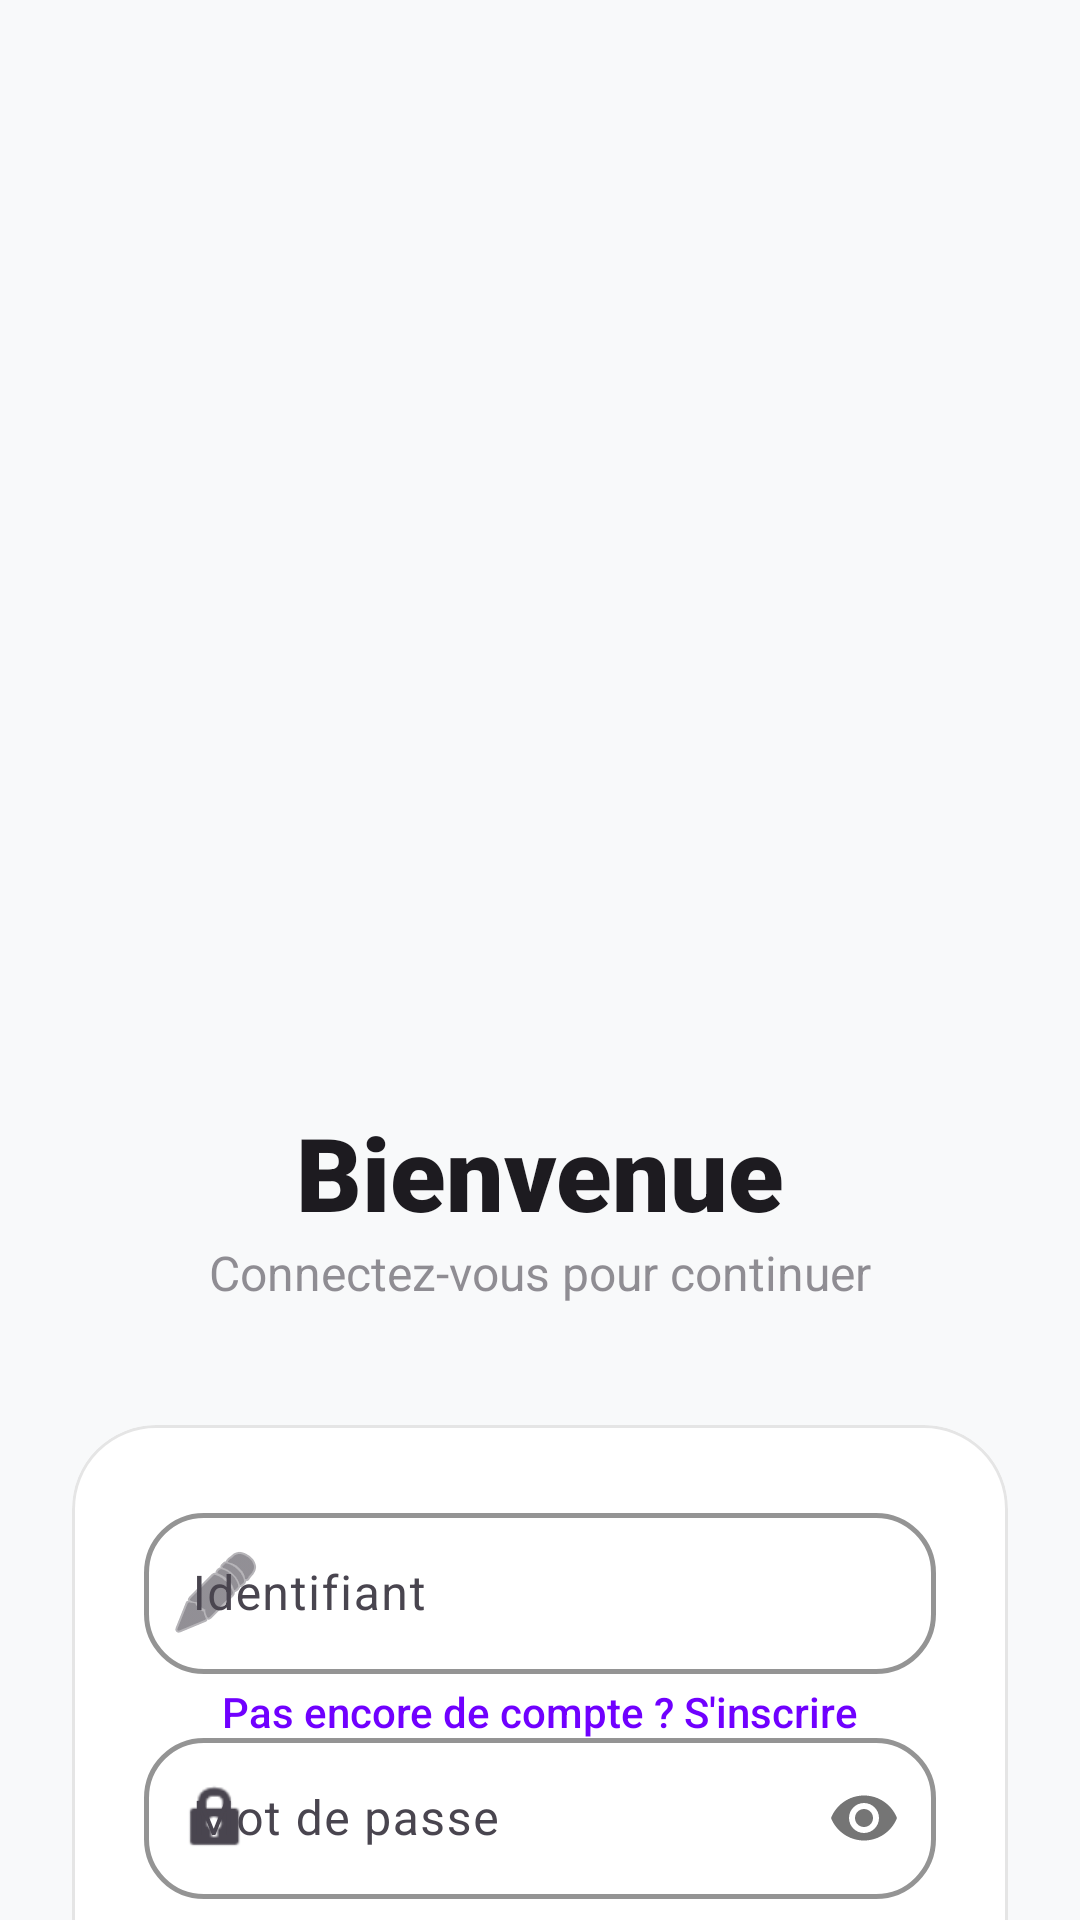

Write the Android layout XML for this screen, with the resource values it uses.
<!-- AndroidManifest.xml: application theme Theme.VOSTIT -->
<!-- res/layout/activity_login.xml -->
<?xml version="1.0" encoding="utf-8"?>
<androidx.constraintlayout.widget.ConstraintLayout
    xmlns:android="http://schemas.android.com/apk/res/android"
    xmlns:app="http://schemas.android.com/apk/res-auto"
    xmlns:tools="http://schemas.android.com/tools"
    android:layout_width="match_parent"
    android:layout_height="match_parent"
    android:background="?attr/android:windowBackground">

    <ImageView
        android:id="@+id/iv_logo"
        android:layout_width="280dp"
        android:layout_height="280dp"
        android:layout_marginTop="64dp"
        android:src="@drawable/logo_vostit_themed"
        app:layout_constraintEnd_toEndOf="parent"
        app:layout_constraintStart_toStartOf="parent"
        app:layout_constraintTop_toTopOf="parent" />

    <TextView
        android:id="@+id/tv_welcome"
        android:layout_width="wrap_content"
        android:layout_height="wrap_content"
        android:layout_marginTop="24dp"
        android:fontFamily="sans-serif-black"
        android:text="Bienvenue"
        android:textColor="?attr/colorOnSurface"
        android:textSize="34sp"
        app:layout_constraintEnd_toEndOf="parent"
        app:layout_constraintStart_toStartOf="parent"
        app:layout_constraintTop_toBottomOf="@+id/iv_logo" />

    <TextView
        android:id="@+id/tv_subtitle"
        android:layout_width="wrap_content"
        android:layout_height="wrap_content"
        android:alpha="0.6"
        android:text="Connectez-vous pour continuer"
        android:textSize="16sp"
        app:layout_constraintEnd_toEndOf="parent"
        app:layout_constraintStart_toStartOf="parent"
        app:layout_constraintTop_toBottomOf="@+id/tv_welcome" />

    <com.google.android.material.card.MaterialCardView
        style="@style/PremiumCard"
        android:layout_width="match_parent"
        android:layout_height="wrap_content"
        android:layout_marginHorizontal="24dp"
        android:layout_marginTop="40dp"
        app:contentPadding="24dp"
        app:layout_constraintTop_toBottomOf="@+id/tv_subtitle">

        <LinearLayout
            android:layout_width="match_parent"
            android:layout_height="wrap_content"
            android:orientation="vertical">

            <com.google.android.material.textfield.TextInputLayout
                android:id="@+id/til_username"
                style="@style/PremiumInput"
                android:layout_width="match_parent"
                android:layout_height="wrap_content"
                android:hint="Identifiant"
                app:startIconDrawable="@android:drawable/ic_menu_edit">

                <com.google.android.material.textfield.TextInputEditText
                    android:id="@+id/et_login_username"
                    android:layout_width="match_parent"
                    android:layout_height="wrap_content"
                    android:inputType="text"
                    android:paddingVertical="16dp" />
            </com.google.android.material.textfield.TextInputLayout>

            <com.google.android.material.textfield.TextInputLayout
                android:id="@+id/til_password"
                style="@style/PremiumInput"
                android:layout_width="match_parent"
                android:layout_height="wrap_content"
                android:layout_marginTop="16dp"
                android:hint="Mot de passe"
                app:passwordToggleEnabled="true"
                app:startIconDrawable="@android:drawable/ic_lock_idle_lock">

                <com.google.android.material.textfield.TextInputEditText
                    android:id="@+id/et_login_password"
                    android:layout_width="match_parent"
                    android:layout_height="wrap_content"
                    android:inputType="textPassword"
                    android:paddingVertical="16dp" />
            </com.google.android.material.textfield.TextInputLayout>

            <com.google.android.material.button.MaterialButton
                android:id="@+id/btn_login"
                style="@style/PremiumButton"
                android:layout_width="match_parent"
                android:layout_height="wrap_content"
                android:layout_marginTop="32dp"
                android:text="Se connecter"
                android:textColor="?attr/colorOnPrimary" />

        </LinearLayout>
    </com.google.android.material.card.MaterialCardView>

    <TextView
        android:id="@+id/tv_go_to_signup"
        android:layout_width="wrap_content"
        android:layout_height="wrap_content"
        android:layout_marginBottom="48dp"
        android:fontFamily="sans-serif-medium"
        android:padding="12dp"
        android:text="Pas encore de compte ? S'inscrire"
        android:textColor="?attr/colorPrimary"
        app:layout_constraintBottom_toBottomOf="parent"
        app:layout_constraintEnd_toEndOf="parent"
        app:layout_constraintStart_toStartOf="parent" />

</androidx.constraintlayout.widget.ConstraintLayout>
<!-- resources referenced by this layout -->
<resources>
  <!-- drawable logo_vostit_themed (drawable) -->
  <?xml version="1.0" encoding="utf-8"?>
  <bitmap xmlns:android="http://schemas.android.com/apk/res/android"
      android:src="@drawable/logo_vostit" />
  <style name="PremiumButton" parent="Widget.Material3.Button">
          <item name="cornerRadius">20dp</item>
          <item name="android:paddingVertical">16dp</item>
          <item name="android:fontFamily">sans-serif-black</item>
          <item name="android:letterSpacing">0.05</item>
          <item name="android:textAllCaps">true</item>
      </style>
  <style name="PremiumCard" parent="Widget.Material3.CardView.Elevated">
          <item name="cardCornerRadius">28dp</item>
          <item name="cardElevation">0dp</item>
          <item name="strokeWidth">1dp</item>
          <item name="strokeColor">#1A000000</item>
          <item name="cardBackgroundColor">@color/surface_light</item>
      </style>
  <style name="PremiumInput" parent="Widget.Material3.TextInputLayout.OutlinedBox">
          <item name="boxCornerRadiusTopStart">20dp</item>
          <item name="boxCornerRadiusTopEnd">20dp</item>
          <item name="boxCornerRadiusBottomStart">20dp</item>
          <item name="boxCornerRadiusBottomEnd">20dp</item>
          <item name="boxStrokeWidth">1.5dp</item>
          <item name="boxStrokeColor">@color/vostit_primary</item>
          <item name="enforceTextAppearance">true</item>
      </style>
  <style name="Theme.VOSTIT" parent="Base.Theme.VOSTIT" />
  <color name="surface_light">#FFFFFF</color>
  <color name="vostit_primary">#7000FF</color>
  <style name="Base.Theme.VOSTIT" parent="Theme.Material3.Light.NoActionBar">
          <item name="colorPrimary">@color/vostit_primary</item>
          <item name="colorOnPrimary">@color/white</item>
          <item name="colorSecondary">@color/vostit_secondary</item>
          <item name="colorTertiary">@color/vostit_accent</item>
          <item name="android:windowBackground">@color/bg_light</item>
          <item name="colorSurface">@color/surface_light</item>
          <item name="colorSurfaceVariant">@color/surface_variant_light</item>
          <item name="android:statusBarColor">@color/bg_light</item>
          <item name="android:windowLightStatusBar">true</item>
      </style>
  <color name="white">#FFFFFF</color>
  <color name="vostit_secondary">#00F0FF</color>
  <color name="vostit_accent">#CCFF00</color>
  <color name="bg_light">#F8F9FA</color>
  <color name="surface_variant_light">#F1F3F5</color>
</resources>
